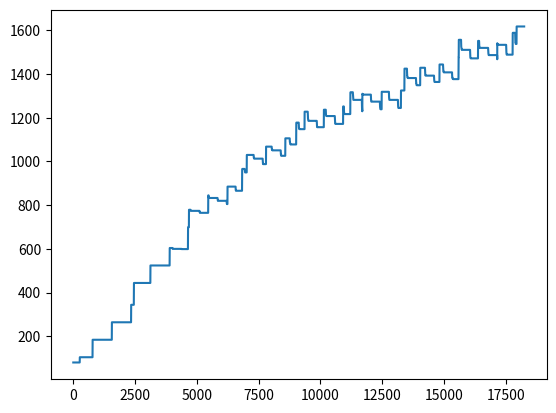

Python code for this plot:
# -*- coding: utf-8 -*-
"""
Created on Sun Mar 24 16:20:52 2019

[redacted]
"""

import random
from random import randint
import matplotlib.pyplot as plt
import numpy as np

global SHIP_CAPACITY # how many astronauts come every 2 years from earth
global TRAVEL_TIME  # travel time from Earth to Mars (unused for now)
global COOLDOW  # how long betweeen maximum allowed pregnancies by a colonist
global MAX_PREGNANCIES # maximum concurrent pregnancies are allowed by the colony
global NEWGEN_PERIOD # regularise cohorts of newborns to the colony (e.g. if colony only allows offspring every 3 years, for easier control?)
global NEWGEN_WINDOW # no. of days within which new pregnancies can be started each NEWGEN_PERIOD

global pregCounter

SHIP_CAPACITY = 80
TRAVEL_TIME = 200 
COOLDOWN = 365
MAX_PREGNANCIES = 100
NEWGEN_PERIOD = 365 * 6
NEWGEN_WINDOW = 30

pregCounter = 0

class Colonist:
    
    def __init__(self, age, sex):
        self.age = age
        self.sex = sex
        self.pregnant = -1
        self.dead = False
        self.cooldown = 0
    
    def getAge(self):
        return self.age
    
    def getSex(self):
        return self.sex
    
    def incAge(self):
        self.age = self.age+1
    
    def incPregnant(self):
        self.pregnant = self.pregnant+1
        
    def getPregnant(self):
        return self.pregnant
    
    def startPregnant(self):
        self.pregnant = 0
    
    def birth(self):
        self.pregnant = -1
        self.cooldown = COOLDOWN
        
    def isChild(self):
        return self.age<18
    
    def setDead(self):
        self.dead = True
    
    def isDead(self):
        return self.dead
    
    def setCooldown(self, cool):
        self.cooldown = cool
    
    def getCooldown(self):
        return self.cooldown
    
    def decCooldown(self):
        self.cooldown = self.cooldown-1
    
class Astronaut(Colonist):
    
    def __init__(self, sex):
        Colonist.__init__(self, randint(25,45), sex)
        
    def getName(self):
        return "Astronaut"
    
class Martian(Colonist):
    
    def __init__(self):
        Colonist.__init__(self, 0, random.choice(["m", "f"]))
        
    def getName(self):
        return "Martian"
        
        
def toDays(years):
    return years * 365

def toYears(days):
    return days//365

def checkProb(prob):
    return random.random() < prob

def landing():
    crew = []
    global SHIP_CAPACITY
    for x in range(0, SHIP_CAPACITY//2):
        a = Astronaut("m")
        b = Astronaut("f")
        crew.append(a)
        crew.append(b)
    
    return crew

colony = []
sizes = []

RUN = 365 * 50
days = range(0, RUN)

for day in days:
    if (day % (26*30) == 0):
        colony = colony + landing()
            
    new_colonists = []
    for x in colony:
        # increase age of everybody by 1
        if (day % 365 == 0 and day > 0):
            x.incAge()
        
        # check dead
        if (x.getAge() > 55):
            
            # https://www.desmos.com/calculator/8keivyyfqk
            k = 1/25 #  vertical strech of function - larger denominator = larger strech
            a = 95 # translation at which prob = 1
            prob = np.log(k*(x.getAge()-a) + np.e)
            if checkProb(prob):
                x.setDead()
        
        # model infant death?
        
        #check if new generation is due
        newgen = (day % NEWGEN_PERIOD < NEWGEN_WINDOW)
        
        # check for pregnancies
        if (x.getSex() == "f" and x.getAge() < 50 and x.getAge() > 30):
            
            # if 260 days have passed, check if a new colonist is born (logarithmic probabilty, see graph)
            #https://www.desmos.com/calculator/1jpwftgju8
            if (x.getPregnant() >= 260):
                k = 1/35 #  vertical strech of function - larger denominator = larger strech
                a = 295 # translation at which prob = 1
                prob = np.log(k*(x.getPregnant()-a) + np.e)
                if checkProb(prob):
                    x.birth()
                    pregCounter = pregCounter - 1
                    new = Martian()
                    new_colonists = new_colonists + [new]             
            elif (x.getCooldown() == 0):
                if (x.getPregnant() != -1):
                    x.incPregnant()                
                elif (x.getPregnant() == -1):
                    if (newgen and pregCounter < MAX_PREGNANCIES):
                        x.startPregnant()
                        pregCounter = pregCounter + 1
            else:
                x.decCooldown()
            
    # remove dead
    colony[:] = [x for x in colony if not x.isDead()]
        
        
    colony = colony + new_colonists
    sizes = sizes + [len(colony)]


plt.plot(days, sizes)
plt.show()


for x in colony:
    print(x.getAge(), x.getSex(), x.getName())
    
print(max(sizes))
'''
x = Astronaut("m")
y = Astronaut("f")

a = Martian()
b = Martian()
c = Martian()

print(x.getAge(), x.getSex(), x.getName())
print(y.getAge(), y.getSex(), y.getName())
print(a.getAge(), a.getSex(), a.isChild(), a.getName())
print(b.getAge(), b.getSex(), b.isChild(), b.getName())
print(c.getAge(), c.getSex(), c.isChild(), c.getName())
'''